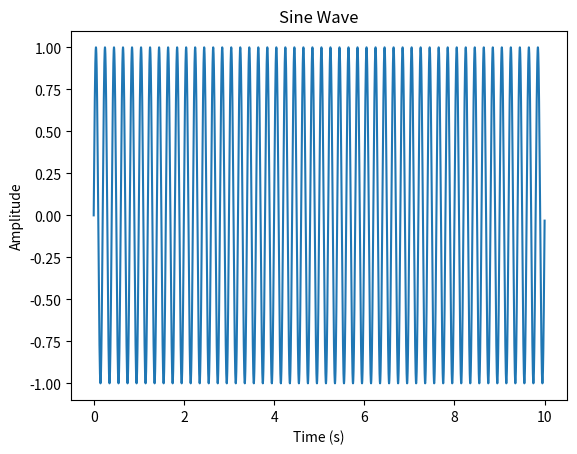

The matplotlib source for this figure:

import numpy as np
import matplotlib.pyplot as plt

# Create a sine wave
def create_sine_wave():
    frequency = 5  # You can modify this frequency
    amplitude = 1
    duration = 10
    sampling_rate = 1000
    t = np.linspace(0, duration, int(sampling_rate * duration), endpoint=False)
    y = amplitude * np.sin(2 * np.pi * frequency * t)

    # Plot the sine wave
    plt.plot(t, y)
    plt.title('Sine Wave')
    plt.xlabel('Time (s)')
    plt.ylabel('Amplitude')
    plt.show()

if __name__ == "__main__":
    create_sine_wave()
